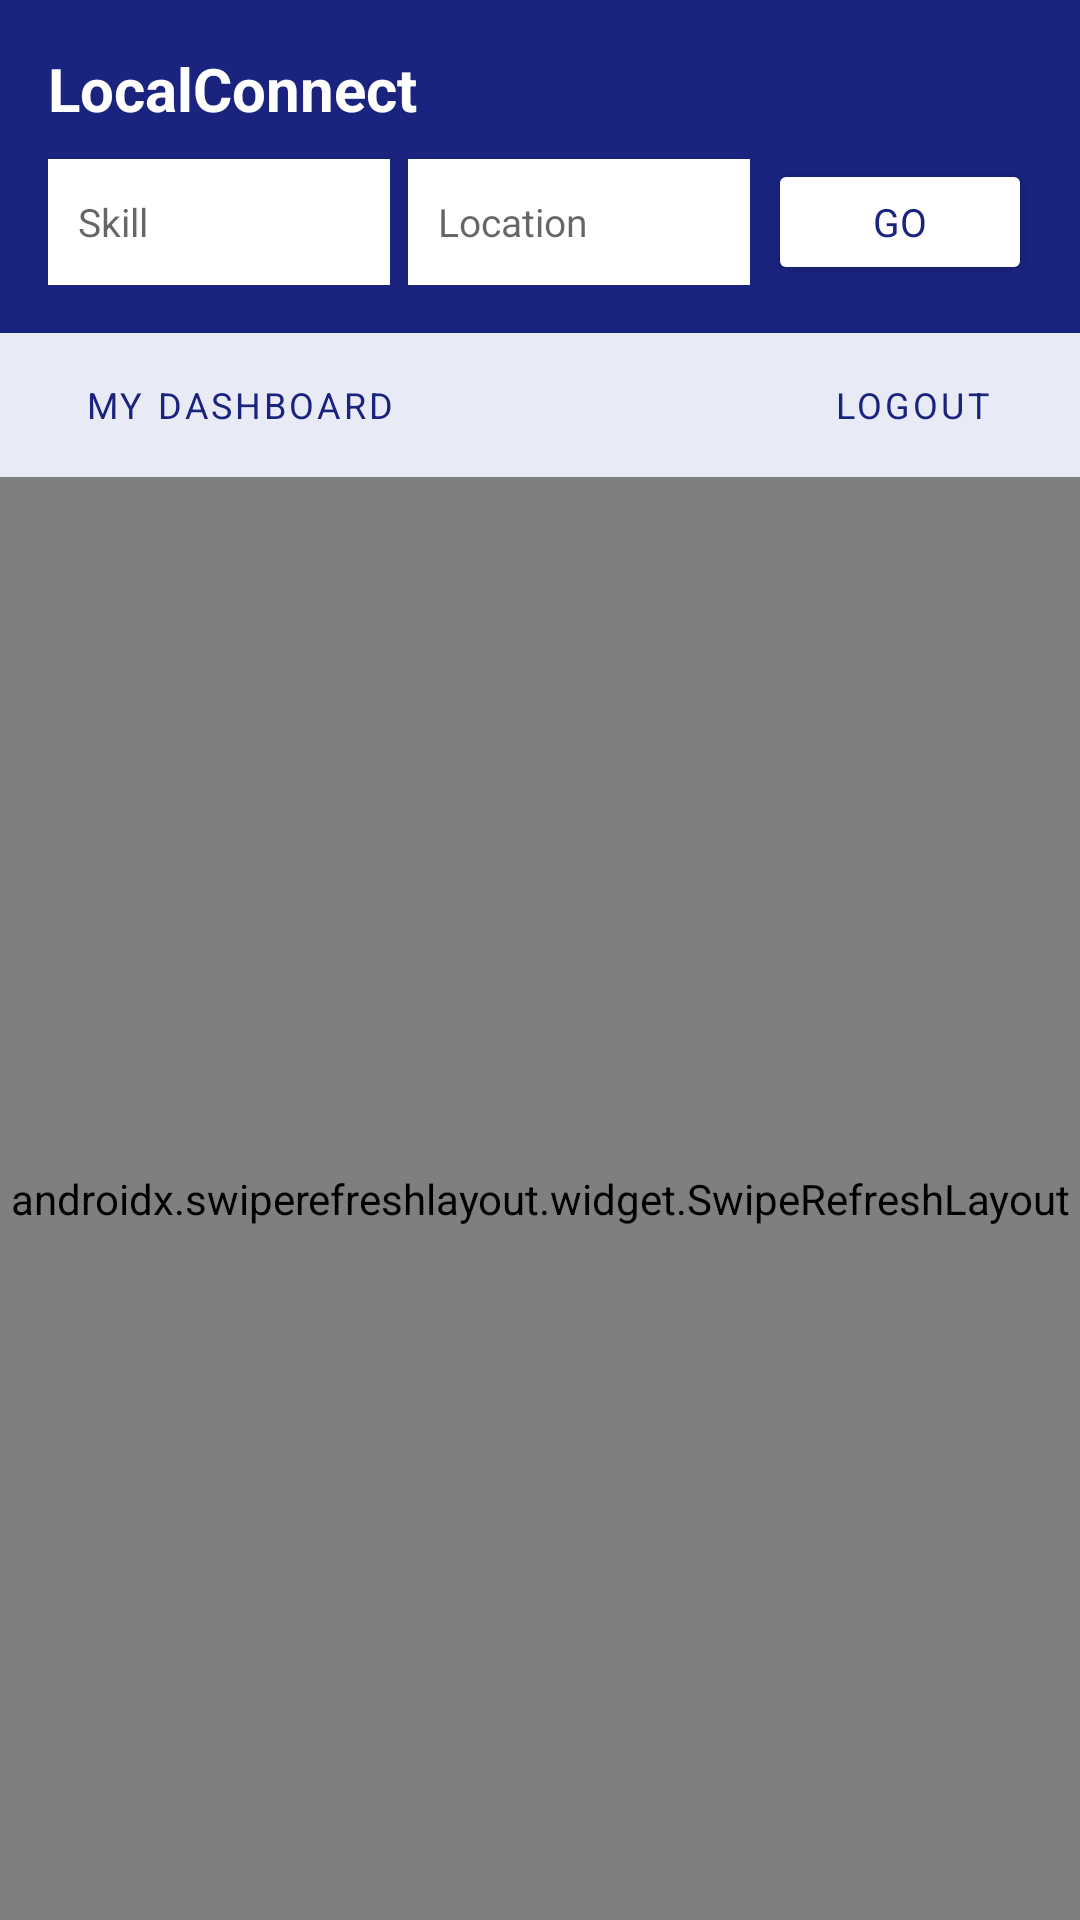

Reconstruct the res/layout file that produces this screen, plus the resources it refers to.
<!-- AndroidManifest.xml: application theme Theme.LocalConnect -->
<!-- res/layout/activity_workers_list.xml -->
<?xml version="1.0" encoding="utf-8"?>
<LinearLayout
    xmlns:android="http://schemas.android.com/apk/res/android"
    xmlns:app="http://schemas.android.com/apk/res-auto"
    android:layout_width="match_parent"
    android:layout_height="match_parent"
    android:background="@color/background"
    android:orientation="vertical">

    
    <LinearLayout
        android:layout_width="match_parent"
        android:layout_height="wrap_content"
        android:background="@color/primary"
        android:orientation="vertical"
        android:padding="16dp">

        <TextView
            android:layout_width="wrap_content"
            android:layout_height="wrap_content"
            android:text="LocalConnect"
            android:textColor="@color/text_on_primary"
            android:textSize="20sp"
            android:textStyle="bold" />

        
        <LinearLayout
            android:layout_width="match_parent"
            android:layout_height="wrap_content"
            android:layout_marginTop="10dp"
            android:orientation="horizontal">

            <EditText
                android:id="@+id/et_skill"
                android:layout_width="0dp"
                android:layout_height="42dp"
                android:layout_marginEnd="6dp"
                android:layout_weight="1"
                android:background="#FFFFFF"
                android:hint="Skill"
                android:paddingStart="10dp"
                android:paddingEnd="10dp"
                android:textSize="13sp" />

            <EditText
                android:id="@+id/et_location"
                android:layout_width="0dp"
                android:layout_height="42dp"
                android:layout_marginEnd="6dp"
                android:layout_weight="1"
                android:background="#FFFFFF"
                android:hint="Location"
                android:paddingStart="10dp"
                android:paddingEnd="10dp"
                android:textSize="13sp" />

            <Button
                android:id="@+id/btn_search"
                android:layout_width="wrap_content"
                android:layout_height="42dp"
                android:backgroundTint="#FFFFFF"
                android:text="Go"
                android:textColor="@color/primary"
                android:textSize="13sp" />
        </LinearLayout>
    </LinearLayout>

    
    <LinearLayout
        android:layout_width="match_parent"
        android:layout_height="wrap_content"
        android:background="#E8EAF6"
        android:orientation="horizontal"
        android:paddingStart="12dp"
        android:paddingEnd="12dp"
        android:paddingTop="6dp"
        android:paddingBottom="6dp">

        <Button
            android:id="@+id/btn_dashboard"
            style="@style/BtnSmall"
            android:layout_marginEnd="8dp"
            android:text="My Dashboard" />

        <View android:layout_width="0dp" android:layout_height="1dp" android:layout_weight="1" />

        <Button
            android:id="@+id/btn_logout"
            style="@style/BtnSmall"
            android:text="Logout" />
    </LinearLayout>

    
    <ProgressBar
        android:id="@+id/progressBar"
        android:layout_width="wrap_content"
        android:layout_height="wrap_content"
        android:layout_gravity="center"
        android:layout_marginTop="24dp"
        android:visibility="gone" />

    
    <TextView
        android:id="@+id/tv_empty"
        android:layout_width="wrap_content"
        android:layout_height="wrap_content"
        android:layout_gravity="center"
        android:layout_marginTop="48dp"
        android:text="No workers found.\nTry a different search."
        android:gravity="center"
        android:textColor="@color/text_secondary"
        android:textSize="15sp"
        android:visibility="gone" />

    
    <androidx.swiperefreshlayout.widget.SwipeRefreshLayout
        android:id="@+id/swipe_refresh"
        android:layout_width="match_parent"
        android:layout_height="0dp"
        android:layout_weight="1">

        <androidx.recyclerview.widget.RecyclerView
            android:id="@+id/rv_workers"
            android:layout_width="match_parent"
            android:layout_height="match_parent"
            android:clipToPadding="false"
            android:paddingTop="8dp"
            android:paddingBottom="16dp" />

    </androidx.swiperefreshlayout.widget.SwipeRefreshLayout>

</LinearLayout>
<!-- resources referenced by this layout -->
<resources>
  <color name="background">#F4F6FA</color>
  <color name="primary">#1A237E</color>
  <color name="text_on_primary">#FFFFFF</color>
  <color name="text_secondary">#616161</color>
  <style name="BtnSmall" parent="Widget.MaterialComponents.Button.OutlinedButton">
          <item name="android:layout_width">wrap_content</item>
          <item name="android:layout_height">36dp</item>
          <item name="android:textSize">12sp</item>
          <item name="cornerRadius">8dp</item>
      </style>
  <style name="Theme.LocalConnect" parent="Theme.MaterialComponents.Light.NoActionBar">
          <item name="colorPrimary">@color/primary</item>
          <item name="colorPrimaryDark">@color/primary_dark</item>
          <item name="colorAccent">@color/accent</item>
          <item name="android:windowBackground">@color/background</item>
          <item name="android:fontFamily">sans-serif</item>
      </style>
  <color name="primary_dark">#0D1B6E</color>
  <color name="accent">#1565C0</color>
</resources>
